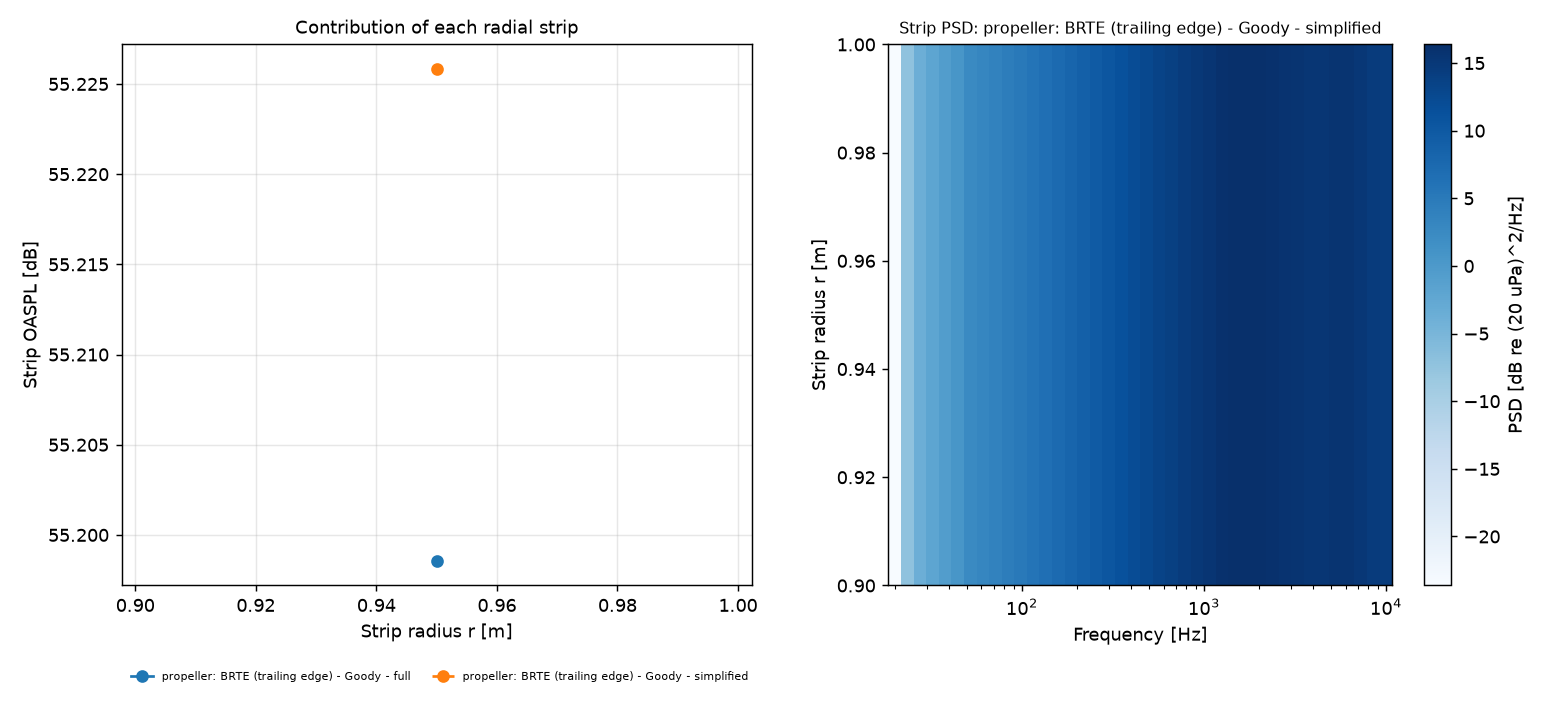

The table this chart was drawn from, first rows:
curve, r_m, dr_m, chord_m, U_m_s, oaspl_dB, energy_share
propeller: BRTE (trailing edge) - Goody …, 0.95, 0.1, 0.1, 193.8, 55.20, 1
propeller: BRTE (trailing edge) - Goody …, 0.95, 0.1, 0.1, 193.8, 55.23, 1
